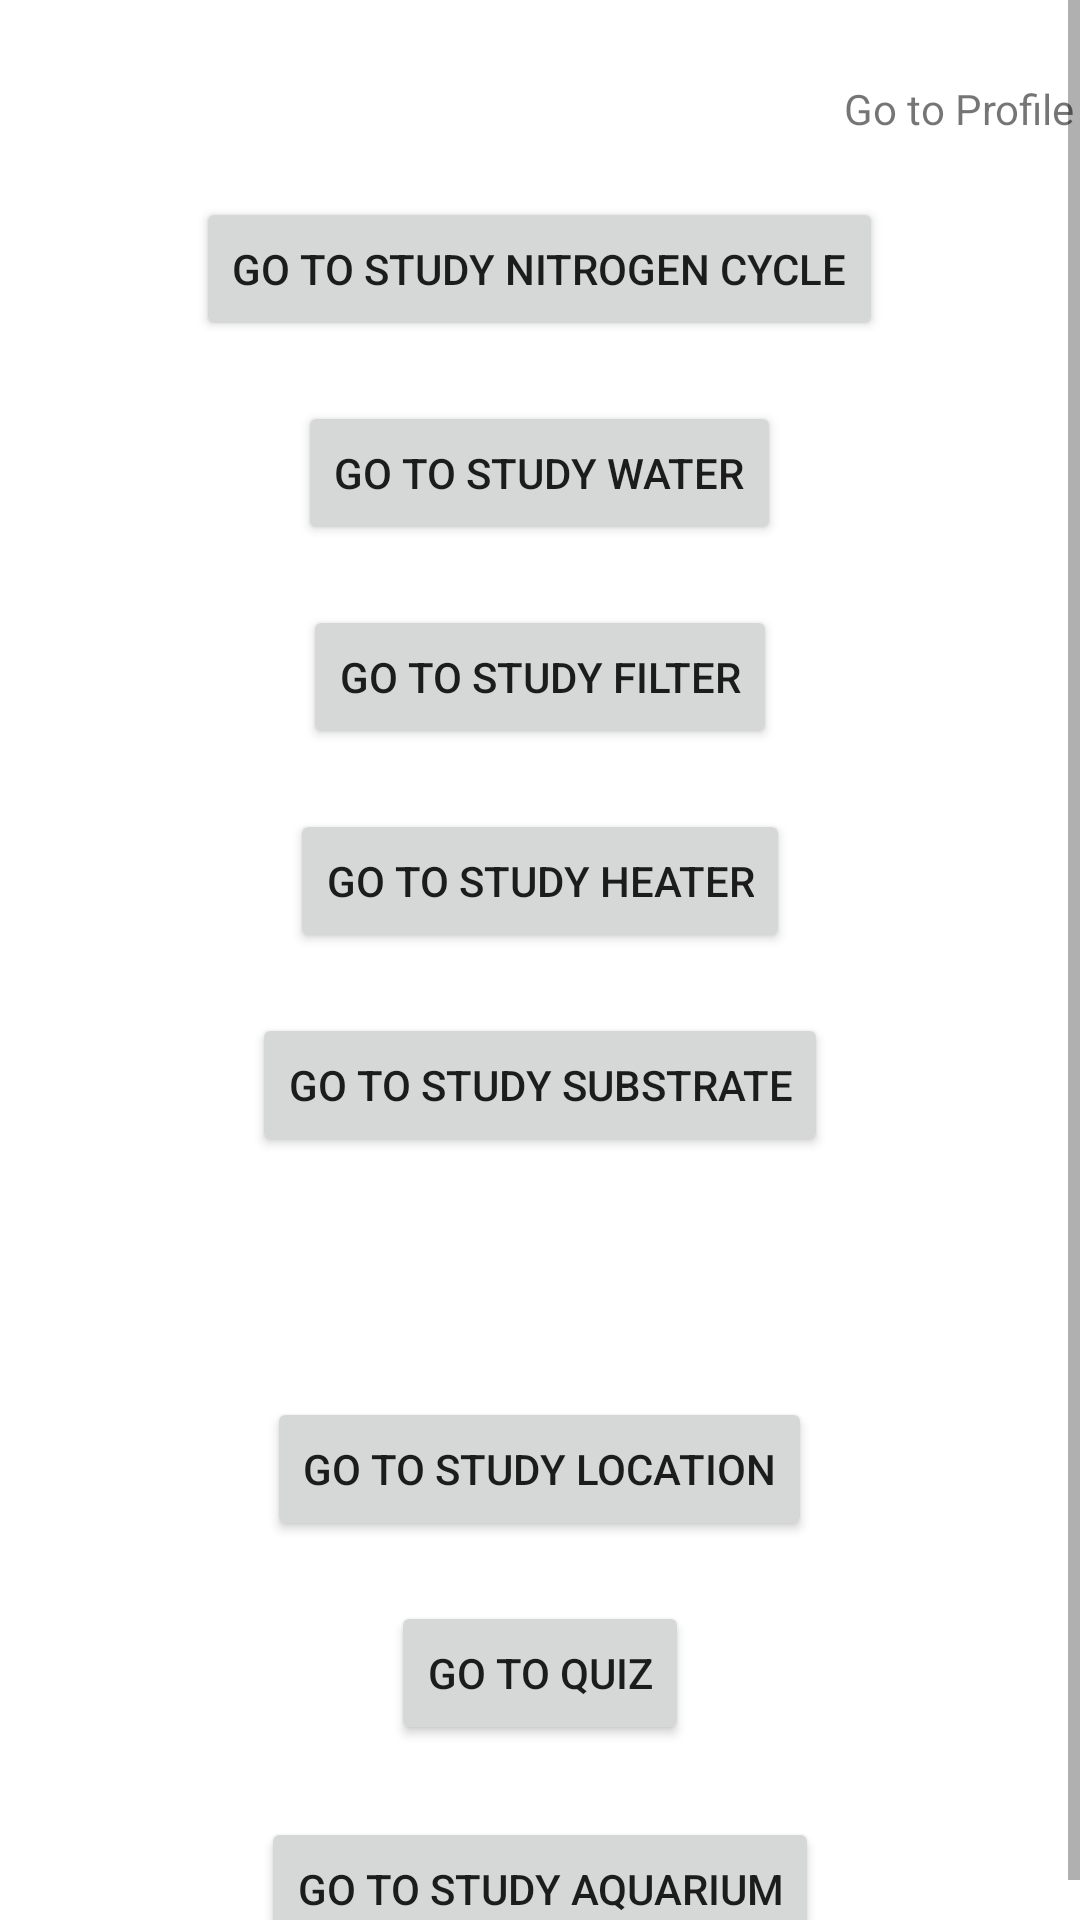

The Android layout XML behind this screen, and the referenced resources:
<!-- AndroidManifest.xml: application theme Theme.Dory -->
<!-- res/layout/activity_main.xml -->
<?xml version="1.0" encoding="utf-8"?>
<androidx.constraintlayout.widget.ConstraintLayout xmlns:android="http://schemas.android.com/apk/res/android"
    xmlns:app="http://schemas.android.com/apk/res-auto"
    xmlns:tools="http://schemas.android.com/tools"
    android:layout_width="match_parent"
    android:layout_height="match_parent"
    android:gravity="center"
    tools:context=".MainActivity">

    <ScrollView
        android:id="@+id/main_scroll_view"
        android:layout_width="match_parent"
        android:layout_height="match_parent"
        app:layout_constraintBottom_toBottomOf="parent"
        app:layout_constraintEnd_toEndOf="parent"
        app:layout_constraintStart_toStartOf="parent"
        android:gravity="center"
        android:layout_gravity="center"
        app:layout_constraintTop_toTopOf="parent">

        <LinearLayout
            android:layout_width="match_parent"
            android:layout_height="wrap_content"
            android:layout_gravity="center"
            android:gravity="center"
            android:orientation="vertical" >

            <TextView
                android:id="@+id/welcome_message"
                android:layout_width="wrap_content"
                android:layout_height="wrap_content"
                android:layout_marginStart="170dp"
                android:layout_marginLeft="170dp"
                android:layout_marginTop="40dp"
                android:layout_marginEnd="30dp"
                android:layout_marginRight="30dp"
                android:text="@string/welcome_message"
                app:layout_constraintEnd_toEndOf="parent"
                app:layout_constraintStart_toStartOf="parent"
                app:layout_constraintTop_toTopOf="parent" />

            <Button
                android:id="@+id/study_button8"
                android:layout_width="wrap_content"
                android:layout_height="wrap_content"
                android:layout_marginTop="20dp"
                android:onClick="navigateToStudyNitrogenCycle"
                android:text="@string/go_to_study_nitrogen_cycle"
                app:layout_constraintEnd_toEndOf="parent"
                app:layout_constraintHorizontal_bias="0.498"
                app:layout_constraintStart_toStartOf="parent"
                app:layout_constraintTop_toBottomOf="@+id/study_button7" />

            <Button
                android:id="@+id/study_button7"
                android:layout_width="wrap_content"
                android:layout_height="wrap_content"
                android:layout_marginTop="20dp"
                android:onClick="navigateToStudyWater"
                android:text="@string/go_to_study_water"
                app:layout_constraintEnd_toEndOf="parent"
                app:layout_constraintHorizontal_bias="0.498"
                app:layout_constraintStart_toStartOf="parent"
                app:layout_constraintTop_toBottomOf="@+id/study_button6" />

            <Button
                android:id="@+id/study_button"
                android:layout_width="wrap_content"
                android:layout_height="wrap_content"
                android:layout_marginTop="20dp"
                android:onClick="navigateToStudyFilter"
                android:text="@string/go_to_study_filter"
                app:layout_constraintEnd_toEndOf="parent"
                app:layout_constraintHorizontal_bias="0.498"
                app:layout_constraintStart_toStartOf="parent"
                app:layout_constraintTop_toBottomOf="@+id/study_button4" />

            <Button
                android:id="@+id/study_button5"
                android:layout_width="wrap_content"
                android:layout_height="wrap_content"
                android:layout_marginTop="20dp"
                android:onClick="navigateToStudyHeater"
                android:text="@string/go_to_study_heater"
                app:layout_constraintEnd_toEndOf="parent"
                app:layout_constraintHorizontal_bias="0.498"
                app:layout_constraintStart_toStartOf="parent"
                app:layout_constraintTop_toBottomOf="@+id/study_button" />

            <Button
                android:id="@+id/study_button6"
                android:layout_width="wrap_content"
                android:layout_height="wrap_content"
                android:layout_marginTop="20dp"
                android:onClick="navigateToStudySubstrate"
                android:text="@string/go_to_study_substrate"
                app:layout_constraintEnd_toEndOf="parent"
                app:layout_constraintHorizontal_bias="0.498"
                app:layout_constraintStart_toStartOf="parent"
                app:layout_constraintTop_toBottomOf="@+id/study_button5" />

            <Button
                android:id="@+id/study_button2"
                android:layout_width="wrap_content"
                android:layout_height="wrap_content"
                android:layout_marginTop="80dp"
                android:onClick="navigateToStudyLocation"
                android:text="@string/go_to_study_location"
                app:layout_constraintEnd_toEndOf="parent"
                app:layout_constraintHorizontal_bias="0.498"
                app:layout_constraintStart_toStartOf="parent"
                app:layout_constraintTop_toBottomOf="@+id/welcome_message" />

            <Button
                android:id="@+id/quiz_button"
                android:layout_width="wrap_content"
                android:layout_height="wrap_content"
                android:layout_marginTop="20dp"
                android:onClick="navigateToQuiz"
                android:text="@string/go_to_quiz"
                app:layout_constraintEnd_toEndOf="parent"
                app:layout_constraintStart_toStartOf="parent"
                app:layout_constraintTop_toBottomOf="@+id/study_button8" />

            <Button
                android:id="@+id/study_button4"
                android:layout_width="wrap_content"
                android:layout_height="wrap_content"
                android:layout_marginTop="24dp"
                android:onClick="navigateToStudyAquarium"
                android:text="@string/go_to_study_aquarium"
                app:layout_constraintEnd_toEndOf="parent"
                app:layout_constraintHorizontal_bias="0.498"
                app:layout_constraintStart_toStartOf="parent"
                app:layout_constraintTop_toBottomOf="@+id/study_button2" />
        </LinearLayout>
    </ScrollView>
</androidx.constraintlayout.widget.ConstraintLayout>
<!-- resources referenced by this layout -->
<resources>
  <string name="go_to_quiz">Go to Quiz</string>
  <string name="go_to_study_aquarium">Go to Study Aquarium</string>
  <string name="go_to_study_filter">Go to Study Filter</string>
  <string name="go_to_study_heater">Go to Study Heater</string>
  <string name="go_to_study_location">Go to Study Location</string>
  <string name="go_to_study_nitrogen_cycle">Go to Study Nitrogen Cycle</string>
  <string name="go_to_study_substrate">Go to Study Substrate</string>
  <string name="go_to_study_water">Go to Study Water</string>
  <string name="welcome_message">Go to Profile</string>
  <style name="Theme.Dory" parent="Theme.MaterialComponents.DayNight.DarkActionBar">
          
          <item name="colorPrimary">@color/purple_500</item>
          <item name="colorPrimaryVariant">@color/purple_700</item>
          <item name="colorOnPrimary">@color/white</item>
          
          <item name="colorSecondary">@color/teal_200</item>
          <item name="colorSecondaryVariant">@color/teal_700</item>
          <item name="colorOnSecondary">@color/black</item>
          
          <item name="android:statusBarColor" tools:targetApi="l">?attr/colorPrimaryVariant</item>
          
      </style>
  <!-- not gathered from this repository: default colours our renderer supplied (Android Studio template values) -->
  <color name="purple_500">#FF6200EE</color>
  <color name="purple_700">#FF3700B3</color>
  <color name="teal_200">#FF03DAC5</color>
  <color name="teal_700">#FF018786</color>
  <color name="black">#FF000000</color>
  <color name="white">#FFFFFFFF</color>
</resources>
